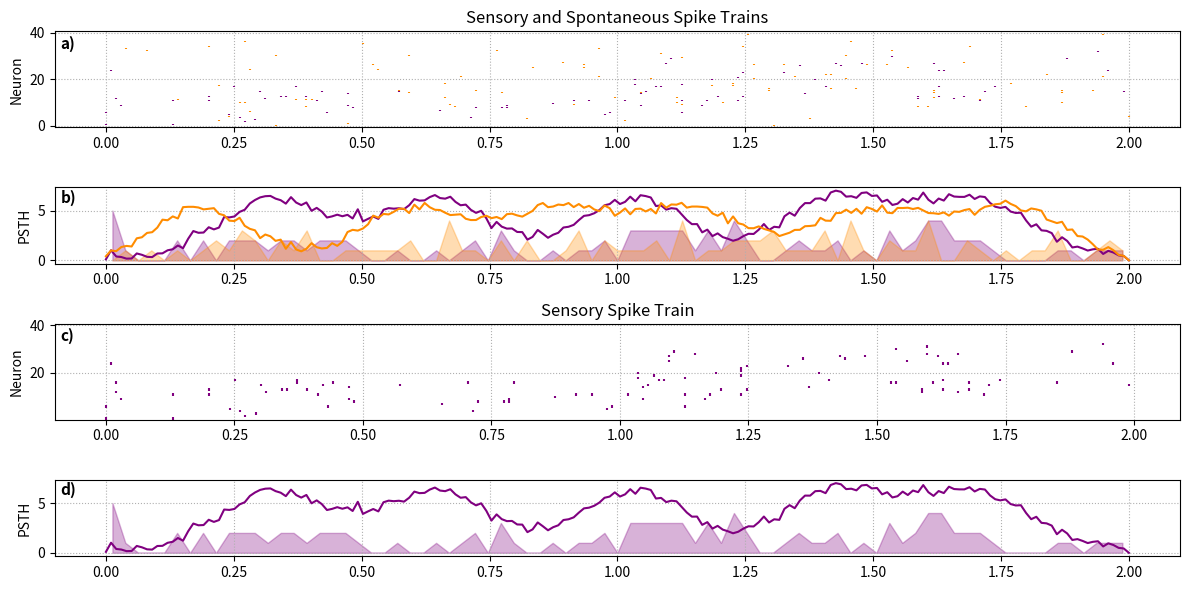

Generate this figure with matplotlib:
from matplotlib.gridspec import GridSpec
import numpy as np
import matplotlib.pyplot as plt

# ---------------- Synthetic Data Generation With Biological Realism ----------------
enum = iter("abcdefg")
np.random.seed(42)

T = 2.0    # seconds
fs = 100  # sampling rate
t = np.linspace(0, T, int(T * fs))

def gaussian(x, mu, sigma):
    return np.exp(-0.5 * ((x - mu) / sigma)**2)

centers_A = np.linspace(0.3, 1.7, 5) + np.random.normal(0, 0.05, 5)
centers_B = np.linspace(0.2, 1.8, 6) + np.random.normal(0, 0.05, 6)

pattern_A = np.zeros_like(t)
pattern_B = np.zeros_like(t)

for c in centers_A:
    pattern_A += gaussian(t, c, 0.08 + np.random.uniform(0.01, 0.05))

for c in centers_B:
    pattern_B += gaussian(t, c, 0.08 + np.random.uniform(0.01, 0.05))

pattern_A += np.random.normal(0, 0.05, len(t))
pattern_B += np.random.normal(0, 0.05, len(t))

pattern_A = (pattern_A - pattern_A.min()) / (pattern_A.max() - pattern_A.min()) * 3
pattern_B = (pattern_B - pattern_B.min()) / (pattern_B.max() - pattern_B.min()) * 3

n_neurons = 40
spike_trains_A = []
spike_trains_B = []
latencies = []

peak_idx = np.argmax(pattern_A)
peak_time = t[peak_idx]

def enforce_refractory(spikes, refractory_ms=0.003):
    if len(spikes) == 0:
        return spikes
    cleaned = [spikes[0]]
    for s in spikes[1:]:
        if s - cleaned[-1] > refractory_ms:
            cleaned.append(s)
    return np.array(cleaned)

for i in range(n_neurons):
    baseline = np.random.uniform(5, 15)
    sens_A = np.random.uniform(0.5, 1.5)
    sens_B = np.random.uniform(0.5, 1.5)
    burst_factor = np.random.choice([1, 2.5], p=[0.7, 0.3])
    
    rate_A = baseline + sens_A * pattern_A
    rate_B = baseline + sens_B * pattern_B

    prob_A = (rate_A / np.max(rate_A)) * 0.01 * burst_factor
    prob_B = (rate_B / np.max(rate_B)) * 0.01 * burst_factor

    spikes_A = t[np.random.rand(len(t)) < prob_A]
    spikes_B = t[np.random.rand(len(t)) < prob_B]

    spikes_A = enforce_refractory(spikes_A)
    spikes_B = enforce_refractory(spikes_B)

    spike_trains_A.append(spikes_A)
    spike_trains_B.append(spikes_B)

    if len(spikes_A) > 0:
        latencies.append(np.mean(spikes_A - peak_time))
    else:
        latencies.append(5)

sorted_idx = np.argsort(latencies)

fig = plt.figure(figsize=(12, 6))
gs = fig.add_gridspec(4, 2, height_ratios=[1.25,1, 1.25,1])

# gs = GridSpec(3, 2, figure=fig)
# ax1 = fig.add_subplot(gs[0, :])
# ax2 = fig.add_subplot(gs[1, :])
# # identical to ax1 = plt.subplot(gs.new_subplotspec((0, 0), colspan=3))
# #ax2 = fig.add_subplot(gs[1, :-1])
# ax3 = fig.add_subplot(gs[-1, 0])
# ax4 = fig.add_subplot(gs[-1:, -1])

# --------------------- Plotting ----------------------------
        # "linear": {
        #     "1.0": "darkorange",
        #     "0.5": "#FFA447",
        #     "0.0": "#FFE0B2",
        # },
        # "population": {
        #     "0.0": "#E0AAFF",
        #     "0.5": "#9A58D0",
        #     "1.0": "purple",
a_color = "purple"
b_color = "darkorange"

# Raster A+B
ax_raster_all = fig.add_subplot(gs[0, :])
ax_raster_all.set_title("Sensory and Spontaneous Spike Trains")
for row, idx in enumerate(sorted_idx):
    ax_raster_all.vlines(spike_trains_A[idx], row+0.6, row+1.0, color=a_color)
    ax_raster_all.vlines(spike_trains_B[idx], row+0.0, row+0.4, color=b_color)
ax_raster_all.set_ylim(-0.5, n_neurons + 0.5)
ax_raster_all.set_ylabel("Neuron")
ax_raster_all.grid(True, linestyle=':')
ax_raster_all.text(
    0.005,        # a little left of the axes
    0.82,               # same vertical height as the title
    f"{next(enum)})",
    fontsize=11, fontweight="bold",
    transform=ax_raster_all.transAxes
)

#fig.add_subplot(gs[0, 1]).axis("off")

# PSTH A+B
bin_edges = np.linspace(0, T, 80)
bin_centers = 0.5 * (bin_edges[:-1] + bin_edges[1:])
all_spikes_A = np.concatenate([spike_trains_A[i] for i in sorted_idx])
all_spikes_B = np.concatenate([spike_trains_B[i] for i in sorted_idx])
hist_A, _ = np.histogram(all_spikes_A, bins=bin_edges)
hist_B, _ = np.histogram(all_spikes_B, bins=bin_edges)

ax_psth_all = fig.add_subplot(gs[1, :])
ax_psth_all.fill_between(bin_centers, hist_A, color=a_color, alpha=0.3)
ax_psth_all.fill_between(bin_centers, hist_B, color=b_color, alpha=0.3)
ax_psth_all.plot(t, pattern_A * (max(hist_A)+2) / max(pattern_A), color=a_color)
ax_psth_all.plot(t, pattern_B * (max(hist_B)+2) / max(pattern_B), color=b_color)
ax_psth_all.set_ylabel("PSTH")
ax_psth_all.grid(True, linestyle=':')
ax_psth_all.text(
    0.005,        # a little left of the axes
    0.80,               # same vertical height as the title
    f"{next(enum)})",
    fontsize=11, fontweight="bold",
    transform=ax_psth_all.transAxes
)

fig.add_subplot(gs[1, 1]).axis("off")

# Raster A only
ax_raster_A = fig.add_subplot(gs[2, :])
ax_raster_A.set_title("Sensory Spike Train")
for row, idx in enumerate(sorted_idx):
    ax_raster_A.vlines(spike_trains_A[idx], row+0.5, row+1.5, color=a_color)
ax_raster_A.set_ylim(0.5, n_neurons + 0.5)
ax_raster_A.set_ylabel("Neuron")
ax_raster_A.grid(True, linestyle=':')
ax_raster_A.text(
    0.005,        # a little left of the axes
    0.82,               # same vertical height as the title
    f"{next(enum)})",
    fontsize=11, fontweight="bold",
    transform=ax_raster_A.transAxes
)

fig.add_subplot(gs[2, 1]).axis("off")

# PSTH A only
hist_Aonly, _ = np.histogram(all_spikes_A, bins=bin_edges)
ax_psth_A = fig.add_subplot(gs[3, :])
ax_psth_A.fill_between(bin_centers, hist_Aonly, color=a_color, alpha=0.3)
ax_psth_A.plot(t, pattern_A * (max(hist_Aonly)+2) / max(pattern_A), color=a_color)
ax_psth_A.set_ylabel("PSTH")
ax_psth_A.grid(True, linestyle=':')
ax_psth_A.text(
    0.005,        # a little left of the axes
    0.80,               # same vertical height as the title
    f"{next(enum)})",
    fontsize=11, fontweight="bold",
    transform=ax_psth_A.transAxes
)

fig.add_subplot(gs[3, 1]).axis("off")

# Activity patterns
# ax_A = fig.add_subplot(gs[4:, 0])
# ax_A.plot(t, pattern_A, color="tab:blue")
# ax_A.set_title("Activity Pattern A (Gaussian Tuning Curves)")
# ax_A.set_ylabel("Activity")
# ax_A.set_xlabel("Time (s)")
# ax_A.grid(True, linestyle=':')

# ax_B = fig.add_subplot(gs[4:, 1])
# ax_B.plot(t, pattern_B, color="tab:red")
# ax_B.set_title("Activity Pattern B (Gaussian Tuning Curves)")
# ax_B.set_xlabel("Time (s)")
# ax_B.grid(True, linestyle=':')

plt.tight_layout()

fname = "spike.png"
plt.savefig(fname, dpi=300)

fname
